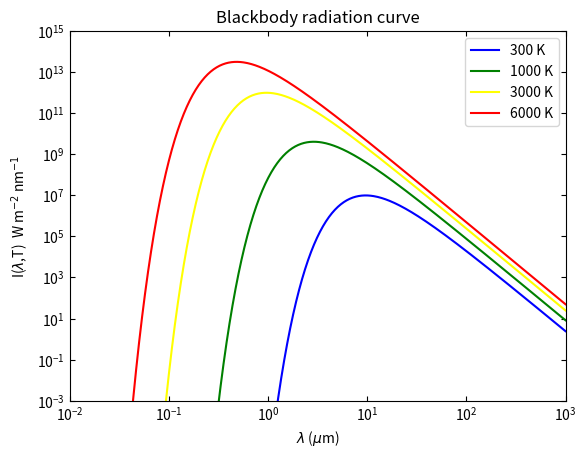

Write Python code to recreate this figure.
import numpy as np
import matplotlib.pyplot as plt

c = 3*1e8
h = 6.626*1e-34
k = 1.38*1e-23

def planck(T, l):
	num = 2.0*h*c**2
	a = h*c/(l*1e-6*k*T)
	denom = (l*1e-6)**5*(np.exp(a)-1.0)
	return num*1e-9/denom

T = [300,1000,3000,6000]
L = np.logspace(-2,3,500)

cm = ['blue','green','yellow','red']
const = []

for i in range(0,4):
	temp = T[i]
	B = planck(temp, L)
	index = np.unravel_index(np.argmax(B),B.shape)
	const.append(L[index]*1e-6*temp)
	plt.plot(L,B*1e9, color=cm[i])
	plt.pause(1e-6)

mean = sum(const)/4
print('The constant \lambda_max * T is ',mean,'m K')

plt.xlabel('$\lambda$ ($\mu$m)')
plt.ylabel('I($\lambda$,T)  W m$^{-2}$ nm$^{-1}$')
plt.xscale('log')
plt.yscale('log')
plt.xlim(0.01,1000)
plt.ylim(1e-3,1e15)
plt.tick_params(axis="y",direction="in",right=True)
plt.tick_params(axis="x",direction="in",top=True)
plt.tick_params(axis="y",direction="in",right=True)
plt.tick_params(axis="x", which = 'minor', bottom=False)
plt.legend(('300 K', '1000 K', '3000 K', '6000 K'),loc='upper right')
plt.title('Blackbody radiation curve')
plt.show()
